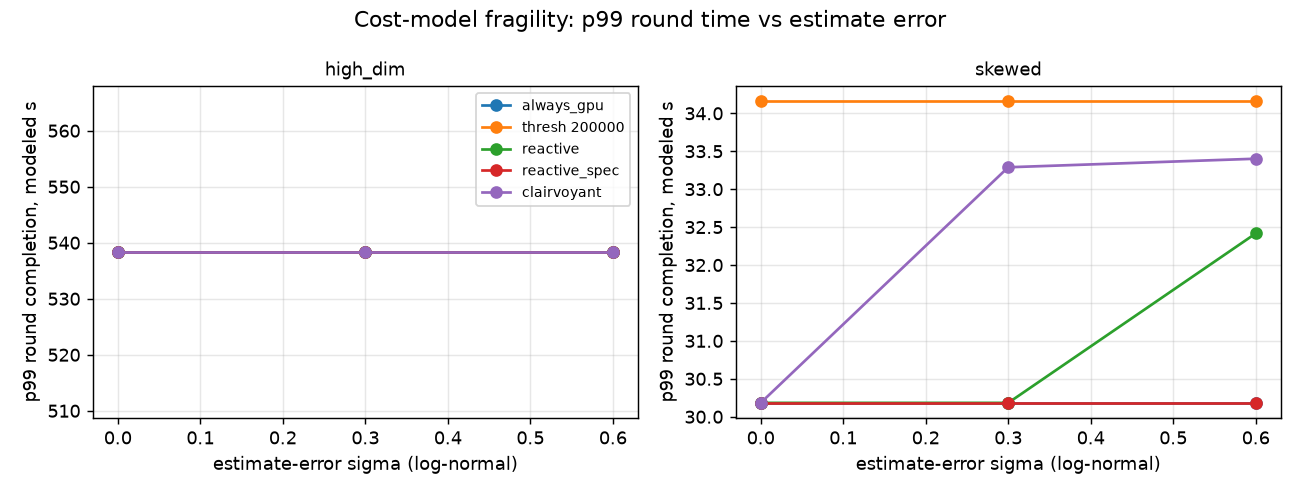

The data file committed next to this chart (first rows):
scenario, policy, seed, n_shards, dim, workers, workers_per_node, worker_mem_bytes, share_links, sigma, zipf, load, needs_index, speedup, kill_at, completed, round_s, straggler_s, builds_gpu, builds_local, preempts, reneges, reprioritizes, speculations
skewed, always_gpu, 1, 6, 128, 2, 1, 17179869184, true, 0, 1, 1, 0.5, 10, 0, true, 30, 0.00717, 6, 0, 0, 0, 0, 0
skewed, always_gpu, 2, 6, 128, 2, 1, 17179869184, true, 0, 1, 1, 0.5, 10, 0, true, 29.99, 0.07105, 6, 0, 0, 0, 0, 0
skewed, always_gpu, 3, 6, 128, 2, 1, 17179869184, true, 0, 1, 1, 0.5, 10, 0, true, 30.08, 0.1177, 6, 0, 0, 0, 0, 0
skewed, always_gpu, 4, 6, 128, 2, 1, 17179869184, true, 0, 1, 1, 0.5, 10, 0, true, 30.08, 0.09693, 6, 0, 0, 0, 0, 0
skewed, always_gpu, 5, 6, 128, 2, 1, 17179869184, true, 0, 1, 1, 0.5, 10, 0, true, 30.01, 0.02925, 6, 0, 0, 0, 0, 0
skewed, always_gpu, 6, 6, 128, 2, 1, 17179869184, true, 0, 1, 1, 0.5, 10, 0, true, 30.03, 0.08802, 6, 0, 0, 0, 0, 0
skewed, always_gpu, 7, 6, 128, 2, 1, 17179869184, true, 0, 1, 1, 0.5, 10, 0, true, 30.04, 0.03477, 6, 0, 0, 0, 0, 0
skewed, always_gpu, 8, 6, 128, 2, 1, 17179869184, true, 0, 1, 1, 0.5, 10, 0, true, 30.06, 0.05363, 6, 0, 0, 0, 0, 0
skewed, always_gpu, 9, 6, 128, 2, 1, 17179869184, true, 0, 1, 1, 0.5, 10, 0, true, 30.07, 0.0568, 6, 0, 0, 0, 0, 0
skewed, always_gpu, 10, 6, 128, 2, 1, 17179869184, true, 0, 1, 1, 0.5, 10, 0, true, 30.06, 0.05762, 6, 0, 0, 0, 0, 0
skewed, always_gpu, 11, 6, 128, 2, 1, 17179869184, true, 0, 1, 1, 0.5, 10, 0, true, 30.1, 0.109, 6, 0, 0, 0, 0, 0
skewed, always_gpu, 12, 6, 128, 2, 1, 17179869184, true, 0, 1, 1, 0.5, 10, 0, true, 29.99, 0.004083, 6, 0, 0, 0, 0, 0
skewed, always_gpu, 13, 6, 128, 2, 1, 17179869184, true, 0, 1, 1, 0.5, 10, 0, true, 30.18, 0.2162, 6, 0, 0, 0, 0, 0
skewed, always_gpu, 14, 6, 128, 2, 1, 17179869184, true, 0, 1, 1, 0.5, 10, 0, true, 32.42, 2.391, 6, 0, 0, 0, 0, 0
skewed, always_gpu, 15, 6, 128, 2, 1, 17179869184, true, 0, 1, 1, 0.5, 10, 0, true, 30.05, 0.04534, 6, 0, 0, 0, 0, 0
skewed, always_gpu, 16, 6, 128, 2, 1, 17179869184, true, 0, 1, 1, 0.5, 10, 0, true, 30.03, 0.02573, 6, 0, 0, 0, 0, 0
skewed, always_gpu, 17, 6, 128, 2, 1, 17179869184, true, 0, 1, 1, 0.5, 10, 0, true, 30.02, 0.03969, 6, 0, 0, 0, 0, 0
skewed, always_gpu, 18, 6, 128, 2, 1, 17179869184, true, 0, 1, 1, 0.5, 10, 0, true, 30.04, 0.06927, 6, 0, 0, 0, 0, 0
skewed, always_gpu, 19, 6, 128, 2, 1, 17179869184, true, 0, 1, 1, 0.5, 10, 0, true, 30, 0.05933, 6, 0, 0, 0, 0, 0
skewed, always_gpu, 20, 6, 128, 2, 1, 17179869184, true, 0, 1, 1, 0.5, 10, 0, true, 30.02, 0.01179, 6, 0, 0, 0, 0, 0
skewed, static_threshold:200000, 1, 6, 128, 2, 1, 17179869184, true, 0, 1, 1, 0.5, 10, 0, true, 32.85, 2.856, 1, 5, 0, 0, 0, 0
skewed, static_threshold:200000, 2, 6, 128, 2, 1, 17179869184, true, 0, 1, 1, 0.5, 10, 0, true, 32.73, 2.806, 1, 5, 0, 0, 0, 0
skewed, static_threshold:200000, 3, 6, 128, 2, 1, 17179869184, true, 0, 1, 1, 0.5, 10, 0, true, 31.78, 1.8, 1, 5, 0, 0, 0, 0
skewed, static_threshold:200000, 4, 6, 128, 2, 1, 17179869184, true, 0, 1, 1, 0.5, 10, 0, true, 32.12, 2.137, 1, 5, 0, 0, 0, 0
skewed, static_threshold:200000, 5, 6, 128, 2, 1, 17179869184, true, 0, 1, 1, 0.5, 10, 0, true, 34.16, 4.176, 1, 5, 0, 0, 0, 0
skewed, static_threshold:200000, 6, 6, 128, 2, 1, 17179869184, true, 0, 1, 1, 0.5, 10, 0, true, 33.1, 3.127, 1, 5, 0, 0, 0, 0
skewed, static_threshold:200000, 7, 6, 128, 2, 1, 17179869184, true, 0, 1, 1, 0.5, 10, 0, true, 33.4, 3.387, 1, 5, 0, 0, 0, 0
skewed, static_threshold:200000, 8, 6, 128, 2, 1, 17179869184, true, 0, 1, 1, 0.5, 10, 0, true, 31.74, 1.736, 1, 5, 0, 0, 0, 0
skewed, static_threshold:200000, 9, 6, 128, 2, 1, 17179869184, true, 0, 1, 1, 0.5, 10, 0, true, 32.66, 2.642, 1, 5, 0, 0, 0, 0
skewed, static_threshold:200000, 10, 6, 128, 2, 1, 17179869184, true, 0, 1, 1, 0.5, 10, 0, true, 32.79, 2.762, 1, 5, 0, 0, 0, 0
skewed, static_threshold:200000, 11, 6, 128, 2, 1, 17179869184, true, 0, 1, 1, 0.5, 10, 0, true, 30.83, 0.8262, 1, 5, 0, 0, 0, 0
skewed, static_threshold:200000, 12, 6, 128, 2, 1, 17179869184, true, 0, 1, 1, 0.5, 10, 0, true, 37.05, 7.072, 1, 5, 0, 0, 0, 0
skewed, static_threshold:200000, 13, 6, 128, 2, 1, 17179869184, true, 0, 1, 1, 0.5, 10, 0, true, 33.29, 3.242, 1, 5, 0, 0, 0, 0
skewed, static_threshold:200000, 14, 6, 128, 2, 1, 17179869184, true, 0, 1, 1, 0.5, 10, 0, true, 32.42, 2.368, 1, 5, 0, 0, 0, 0
skewed, static_threshold:200000, 15, 6, 128, 2, 1, 17179869184, true, 0, 1, 1, 0.5, 10, 0, true, 33.71, 3.692, 1, 5, 0, 0, 0, 0
skewed, static_threshold:200000, 16, 6, 128, 2, 1, 17179869184, true, 0, 1, 1, 0.5, 10, 0, true, 32.08, 2.073, 1, 5, 0, 0, 0, 0
skewed, static_threshold:200000, 17, 6, 128, 2, 1, 17179869184, true, 0, 1, 1, 0.5, 10, 0, true, 32.28, 2.3, 1, 5, 0, 0, 0, 0
skewed, static_threshold:200000, 18, 6, 128, 2, 1, 17179869184, true, 0, 1, 1, 0.5, 10, 0, true, 34.16, 4.184, 1, 5, 0, 0, 0, 0
skewed, static_threshold:200000, 19, 6, 128, 2, 1, 17179869184, true, 0, 1, 1, 0.5, 10, 0, true, 33.26, 3.301, 1, 5, 0, 0, 0, 0
skewed, static_threshold:200000, 20, 6, 128, 2, 1, 17179869184, true, 0, 1, 1, 0.5, 10, 0, true, 32.27, 2.262, 1, 5, 0, 0, 0, 0
skewed, reactive, 1, 6, 128, 2, 1, 17179869184, true, 0, 1, 1, 0.5, 10, 0, true, 30, 0.00717, 6, 0, 5, 0, 1, 0
skewed, reactive, 2, 6, 128, 2, 1, 17179869184, true, 0, 1, 1, 0.5, 10, 0, true, 29.99, 0.07105, 6, 0, 5, 0, 2, 0
skewed, reactive, 3, 6, 128, 2, 1, 17179869184, true, 0, 1, 1, 0.5, 10, 0, true, 30.08, 0.1177, 6, 0, 5, 0, 2, 0
skewed, reactive, 4, 6, 128, 2, 1, 17179869184, true, 0, 1, 1, 0.5, 10, 0, true, 30.08, 0.09693, 6, 0, 5, 0, 0, 0
skewed, reactive, 5, 6, 128, 2, 1, 17179869184, true, 0, 1, 1, 0.5, 10, 0, true, 30.01, 0.02925, 6, 0, 5, 0, 2, 0
skewed, reactive, 6, 6, 128, 2, 1, 17179869184, true, 0, 1, 1, 0.5, 10, 0, true, 30.03, 0.08802, 6, 0, 5, 0, 3, 0
skewed, reactive, 7, 6, 128, 2, 1, 17179869184, true, 0, 1, 1, 0.5, 10, 0, true, 30.04, 0.03477, 6, 0, 5, 0, 2, 0
skewed, reactive, 8, 6, 128, 2, 1, 17179869184, true, 0, 1, 1, 0.5, 10, 0, true, 30.06, 0.05363, 6, 0, 5, 0, 1, 0
skewed, reactive, 9, 6, 128, 2, 1, 17179869184, true, 0, 1, 1, 0.5, 10, 0, true, 30.07, 0.0568, 6, 0, 5, 0, 1, 0
skewed, reactive, 10, 6, 128, 2, 1, 17179869184, true, 0, 1, 1, 0.5, 10, 0, true, 30.06, 0.05762, 6, 0, 5, 0, 1, 0
skewed, reactive, 11, 6, 128, 2, 1, 17179869184, true, 0, 1, 1, 0.5, 10, 0, true, 30.1, 0.109, 6, 0, 5, 0, 2, 0
skewed, reactive, 12, 6, 128, 2, 1, 17179869184, true, 0, 1, 1, 0.5, 10, 0, true, 29.99, 0.004083, 6, 0, 5, 0, 1, 0
skewed, reactive, 13, 6, 128, 2, 1, 17179869184, true, 0, 1, 1, 0.5, 10, 0, true, 30.18, 0.2162, 6, 0, 5, 0, 1, 0
skewed, reactive, 14, 6, 128, 2, 1, 17179869184, true, 0, 1, 1, 0.5, 10, 0, true, 32.42, 2.391, 6, 0, 5, 0, 2, 0
skewed, reactive, 15, 6, 128, 2, 1, 17179869184, true, 0, 1, 1, 0.5, 10, 0, true, 30.05, 0.04534, 6, 0, 5, 0, 2, 0
skewed, reactive, 16, 6, 128, 2, 1, 17179869184, true, 0, 1, 1, 0.5, 10, 0, true, 30.03, 0.02573, 6, 0, 5, 0, 2, 0
skewed, reactive, 17, 6, 128, 2, 1, 17179869184, true, 0, 1, 1, 0.5, 10, 0, true, 30.02, 0.03969, 6, 0, 5, 0, 2, 0
skewed, reactive, 18, 6, 128, 2, 1, 17179869184, true, 0, 1, 1, 0.5, 10, 0, true, 30.04, 0.06927, 6, 0, 5, 0, 1, 0
skewed, reactive, 19, 6, 128, 2, 1, 17179869184, true, 0, 1, 1, 0.5, 10, 0, true, 30, 0.05933, 6, 0, 5, 0, 2, 0
skewed, reactive, 20, 6, 128, 2, 1, 17179869184, true, 0, 1, 1, 0.5, 10, 0, true, 30.02, 0.01179, 6, 0, 5, 0, 2, 0
... 540 more rows
